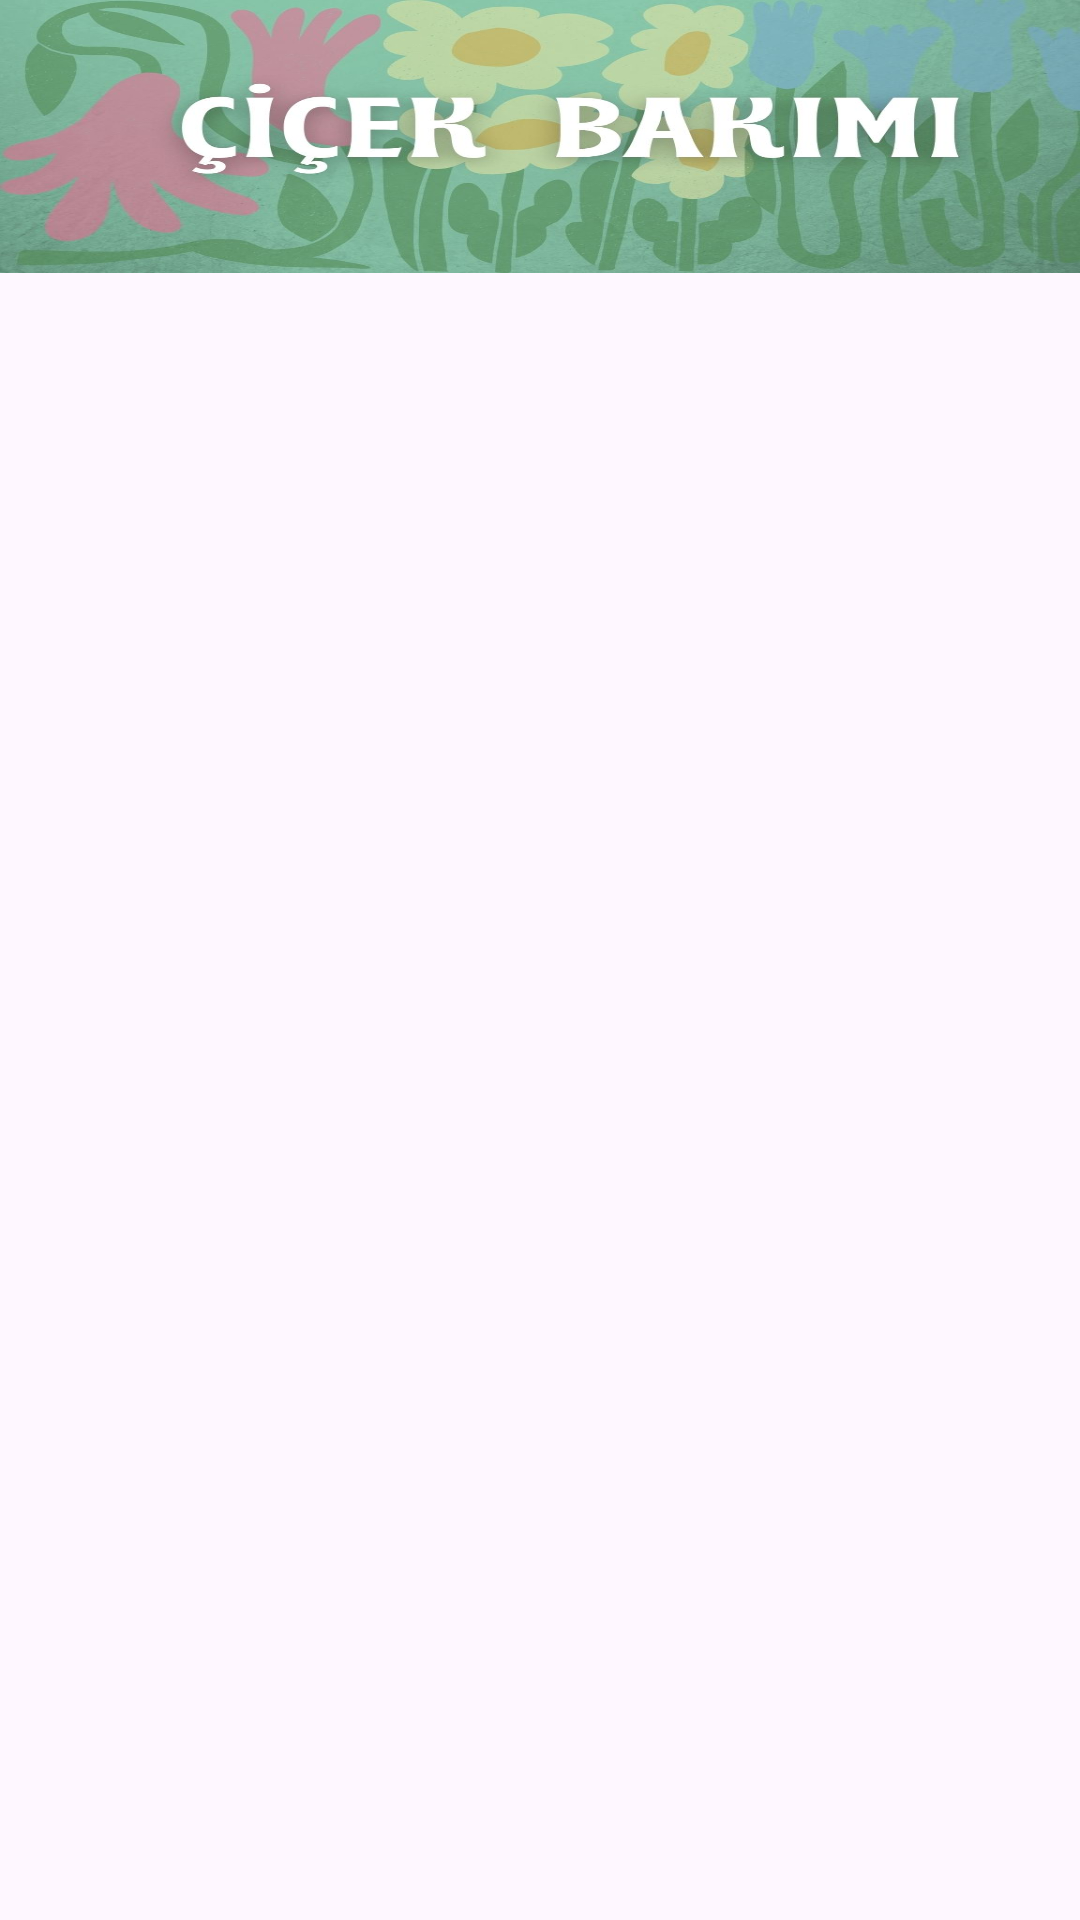

Reconstruct the res/layout file that produces this screen, plus the resources it refers to.
<!-- AndroidManifest.xml: application theme Theme.Cicek_bakim -->
<!-- res/layout/activity_main.xml -->
<?xml version="1.0" encoding="utf-8"?>
<LinearLayout xmlns:android="http://schemas.android.com/apk/res/android"
    xmlns:app="http://schemas.android.com/apk/res-auto"
    xmlns:tools="http://schemas.android.com/tools"
    android:id="@+id/main"
    android:layout_width="match_parent"
    android:layout_height="wrap_content"
    android:orientation="vertical"
    tools:context=".MainActivity">

    <ImageView
        android:id="@+id/imageView5"
        android:layout_width="match_parent"
        android:layout_height="91dp"
        android:scaleType="fitXY"
        app:srcCompat="@drawable/ssss" />

    <androidx.recyclerview.widget.RecyclerView
        android:id="@+id/rec"
        android:layout_width="match_parent"
        android:layout_height="wrap_content"
        tools:listitem="@layout/design" />
</LinearLayout>
<!-- res/layout/design.xml (included above) -->
<?xml version="1.0" encoding="utf-8"?>
<androidx.constraintlayout.widget.ConstraintLayout xmlns:android="http://schemas.android.com/apk/res/android"
    xmlns:app="http://schemas.android.com/apk/res-auto"
    xmlns:tools="http://schemas.android.com/tools"
    android:layout_width="match_parent"
    android:layout_height="wrap_content"
    android:background="#FFE0E0"
    android:backgroundTint="#FFFFFF"
    android:contextClickable="true">

    <androidx.cardview.widget.CardView
        android:id="@+id/cardView"
        android:layout_width="0dp"
        android:layout_height="wrap_content"
        android:layout_marginTop="6dp"
        android:backgroundTint="#D0FAD287"
        app:cardCornerRadius="15dp"
        app:layout_constraintEnd_toEndOf="parent"
        app:layout_constraintStart_toStartOf="parent"
        app:layout_constraintTop_toTopOf="parent">

        <androidx.constraintlayout.widget.ConstraintLayout
            android:layout_width="match_parent"
            android:layout_height="120dp"
            android:layout_marginTop="8dp"
            android:background="#000000"
            android:backgroundTint="#9AEFC0"
            android:backgroundTintMode="src_over">

            <ImageView
                android:id="@+id/imageView"
                android:layout_width="83dp"
                android:layout_height="82dp"
                android:layout_marginStart="52dp"
                android:layout_marginEnd="49dp"
                android:background="@drawable/circle"
                android:foregroundTint="#5BFFFFFF"
                android:scaleType="fitXY"
                app:layout_constraintBottom_toBottomOf="parent"
                app:layout_constraintEnd_toStartOf="@+id/textView"
                app:layout_constraintStart_toStartOf="parent"
                app:layout_constraintTop_toTopOf="parent"
                tools:srcCompat="@tools:sample/avatars" />

            <TextView
                android:id="@+id/textView"
                android:layout_width="0dp"
                android:layout_height="28dp"
                android:layout_marginEnd="49dp"
                android:fontFamily="monospace"
                android:gravity="center"
                android:includeFontPadding="false"
                android:text="TextView"
                app:layout_constraintBottom_toBottomOf="parent"
                app:layout_constraintEnd_toEndOf="parent"
                app:layout_constraintStart_toEndOf="@+id/imageView"
                app:layout_constraintTop_toTopOf="parent"
                app:layout_constraintVertical_bias="0.5" />
        </androidx.constraintlayout.widget.ConstraintLayout>
    </androidx.cardview.widget.CardView>
</androidx.constraintlayout.widget.ConstraintLayout>
<!-- resources referenced by this layout -->
<resources>
  <!-- drawable circle (drawable) -->
  <?xml version="1.0" encoding="utf-8"?>
  <shape xmlns:android="http://schemas.android.com/apk/res/android"
      android:shape="oval">
      <solid android:color="@android:color/white" /> <stroke android:width="2dp" android:color="@android:color/black" /> </shape>
  <!-- drawable ssss: jpg bitmap (drawable, 77595 bytes) -->
  <style name="Theme.Cicek_bakim" parent="Base.Theme.Cicek_bakim" />
  <style name="Base.Theme.Cicek_bakim" parent="Theme.Material3.DayNight.NoActionBar">
          
          
      </style>
</resources>
